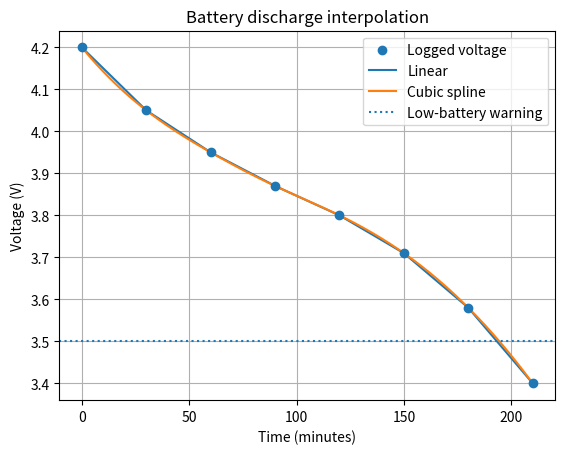

Source code (Python):
import numpy as np
from scipy.interpolate import interp1d, CubicSpline
from scipy.optimize import brentq
import matplotlib.pyplot as plt

# MODIFIED CASE: a phone battery's voltage is logged every 30 minutes.
# Estimate the voltage at any minute and the time it reaches the 3.50 V
# low-battery warning level.
minutes = np.array([0, 30, 60, 90, 120, 150, 180, 210], dtype=float)
voltage = np.array([4.20, 4.05, 3.95, 3.87, 3.80, 3.71, 3.58, 3.40])

linear = interp1d(minutes, voltage, kind="linear")
cubic = CubicSpline(minutes, voltage)

t = 100.0
print(f"Linear estimate at {t:.0f} min: {float(linear(t)):.3f} V")
print(f"Cubic  estimate at {t:.0f} min: {float(cubic(t)):.3f} V")

warning = 3.50
t_lin = brentq(lambda x: linear(x) - warning, 180, 210)
t_cub = brentq(lambda x: cubic(x) - warning, 180, 210)
print(f"Time to {warning} V (linear): {t_lin:.1f} min")
print(f"Time to {warning} V (cubic):  {t_cub:.1f} min")

fine = np.linspace(0, 210, 400)
plt.scatter(minutes, voltage, label="Logged voltage", zorder=3)
plt.plot(fine, linear(fine), label="Linear")
plt.plot(fine, cubic(fine), label="Cubic spline")
plt.axhline(warning, linestyle=":", label="Low-battery warning")
plt.xlabel("Time (minutes)")
plt.ylabel("Voltage (V)")
plt.title("Battery discharge interpolation")
plt.legend()
plt.grid(True)
plt.show()
